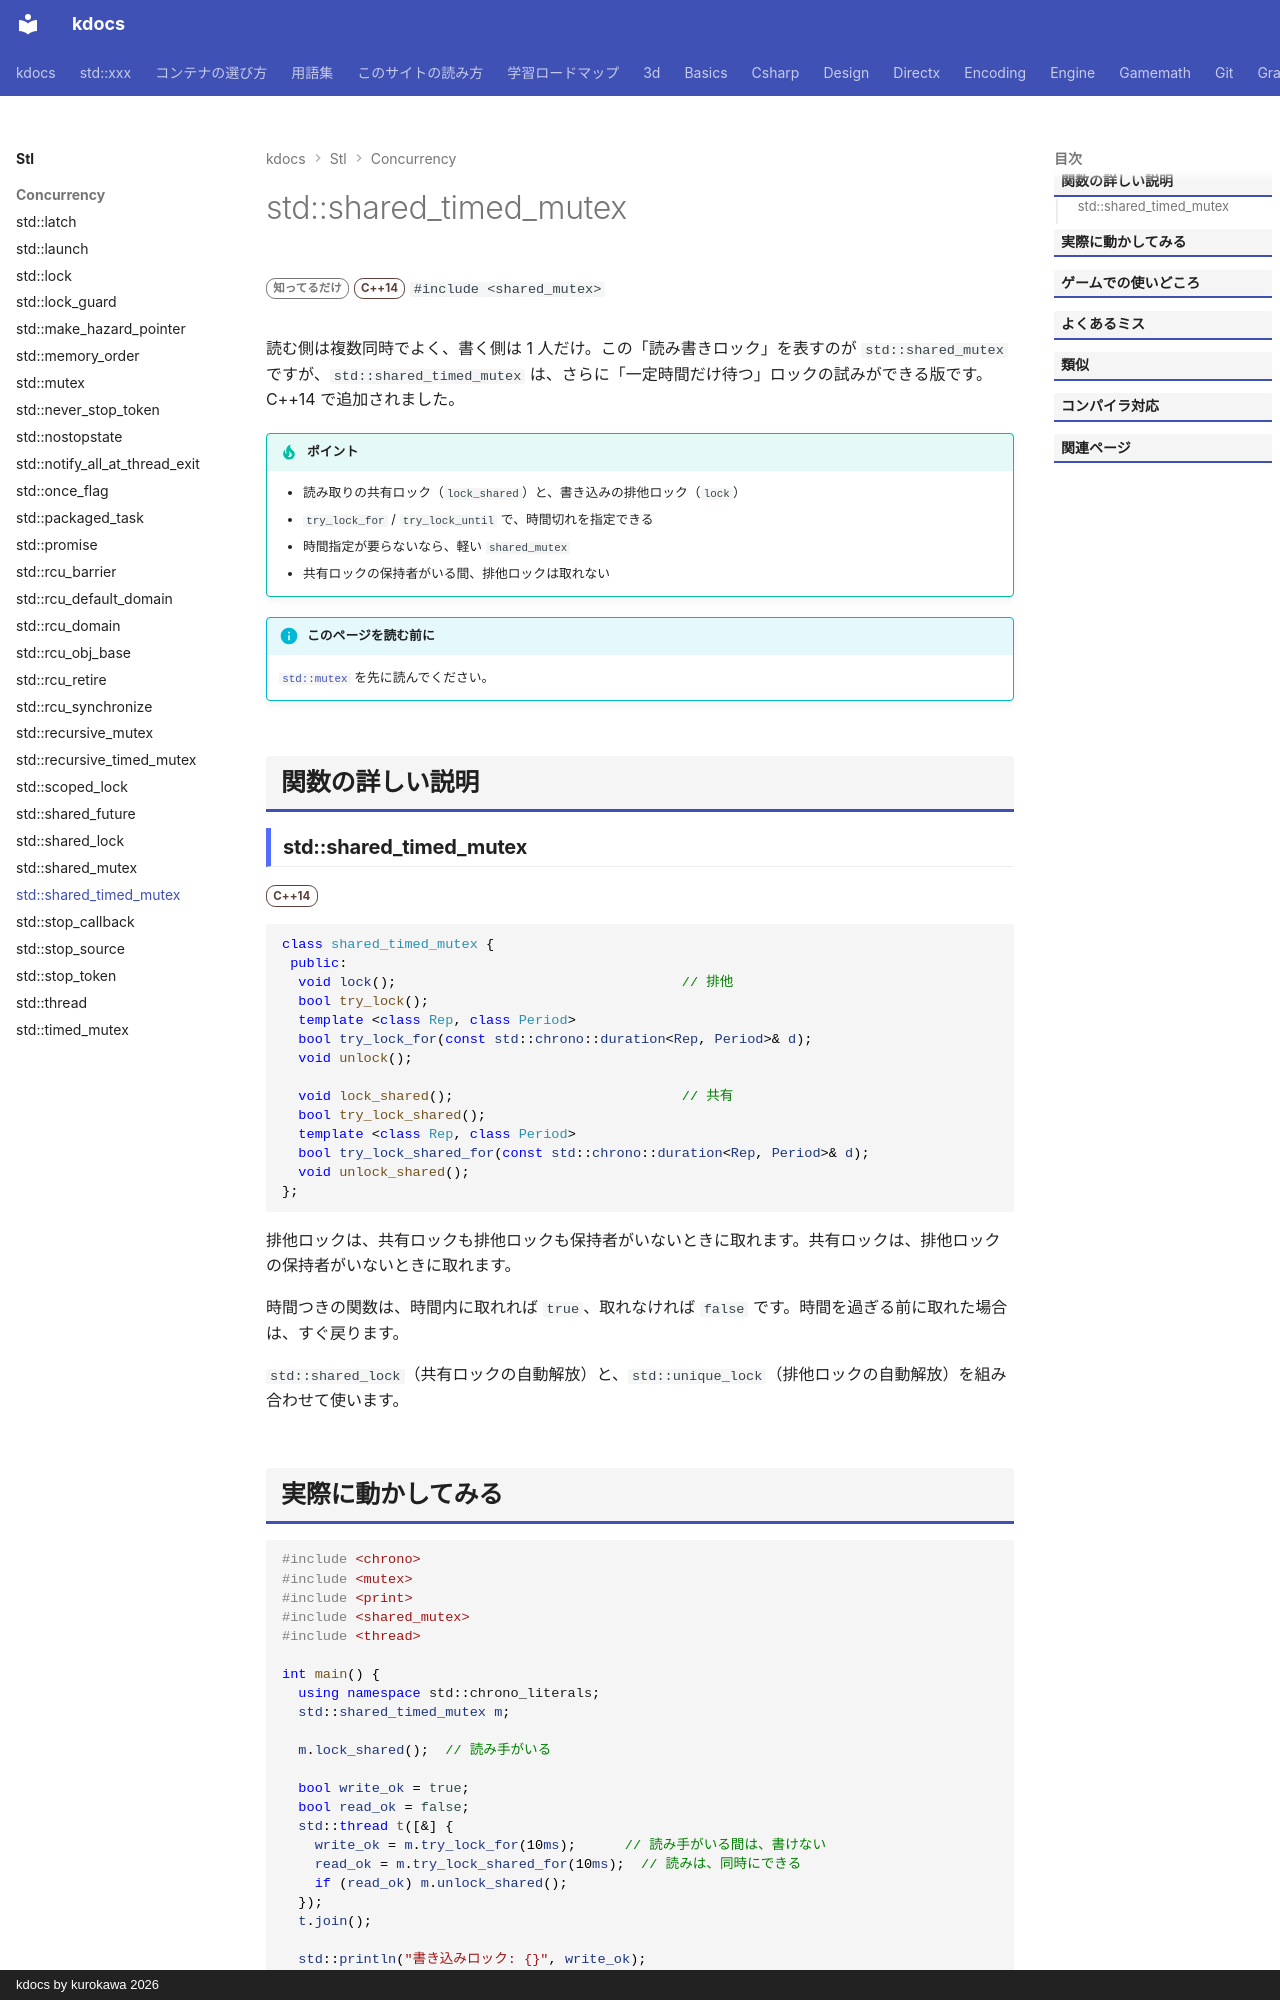

repository: qwzxdf/kdocs · page: stl/concurrency/shared_timed_mutex/index.html · generator: mkdocs · copyright: kdocs by kurokawa 2026

---
title: std::shared_timed_mutex
summary: "読み取りは同時に、書き込みは 1 つだけで、時間切れも指定できるミューテックス。"
order: 900
tags:
  - 並行処理
---

# std::shared_timed_mutex

<div class="page-badges" markdown>
<span class="rank rank-rare">知ってるだけ</span>
<span class="ver ver-14">C++14</span>
`#include <shared_mutex>`
</div>

読む側は複数同時でよく、書く側は 1 人だけ。この「読み書きロック」を表すのが `std::shared_mutex` ですが、`std::shared_timed_mutex` は、さらに「一定時間だけ待つ」ロックの試みができる版です。C++14 で追加されました。

!!! tip "ポイント"
    - 読み取りの共有ロック（`lock_shared`）と、書き込みの排他ロック（`lock`）
    - `try_lock_for` / `try_lock_until` で、時間切れを指定できる
    - 時間指定が要らないなら、軽い `shared_mutex`
    - 共有ロックの保持者がいる間、排他ロックは取れない

!!! info "このページを読む前に"
    [`std::mutex`](mutex.md) を先に読んでください。

## 関数の詳しい説明

### std::shared_timed_mutex {#shared_timed_mutex}

<span class="ver ver-14">C++14</span>

```cpp
class shared_timed_mutex {
 public:
  void lock();                                   // 排他
  bool try_lock();
  template <class Rep, class Period>
  bool try_lock_for(const std::chrono::duration<Rep, Period>& d);
  void unlock();

  void lock_shared();                            // 共有
  bool try_lock_shared();
  template <class Rep, class Period>
  bool try_lock_shared_for(const std::chrono::duration<Rep, Period>& d);
  void unlock_shared();
};
```

排他ロックは、共有ロックも排他ロックも保持者がいないときに取れます。共有ロックは、排他ロックの保持者がいないときに取れます。

時間つきの関数は、時間内に取れれば `true`、取れなければ `false` です。時間を過ぎる前に取れた場合は、すぐ戻ります。

`std::shared_lock`（共有ロックの自動解放）と、`std::unique_lock`（排他ロックの自動解放）を組み合わせて使います。
